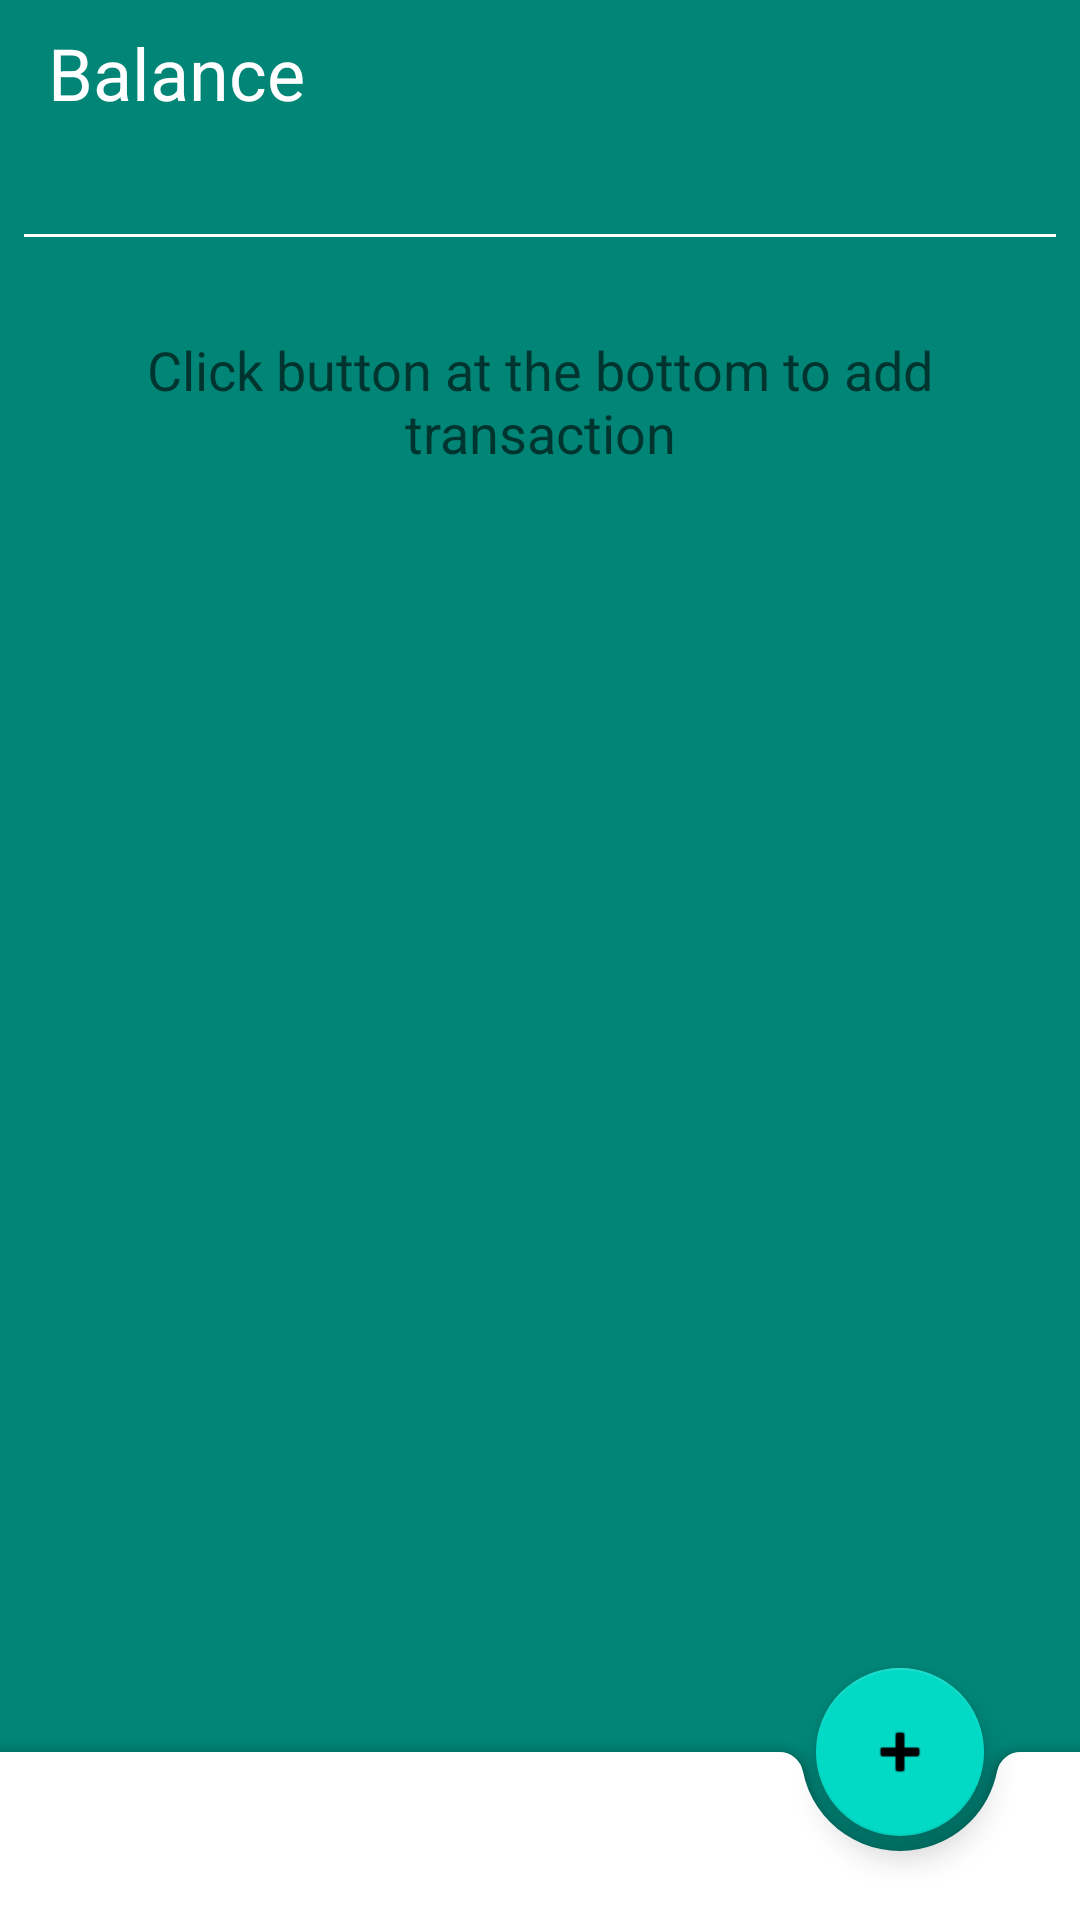

Produce the Android XML layout that renders to this screen, including the resource entries it uses.
<!-- AndroidManifest.xml: application theme AppTheme -->
<!-- res/layout/fragment_home_old.xml -->
<?xml version="1.0" encoding="utf-8"?>
<androidx.coordinatorlayout.widget.CoordinatorLayout xmlns:android="http://schemas.android.com/apk/res/android"
    xmlns:app="http://schemas.android.com/apk/res-auto"
    xmlns:tools="http://schemas.android.com/tools"
    android:id="@+id/coordinator"
    android:layout_width="match_parent"
    android:layout_height="match_parent">

    <com.google.android.material.appbar.AppBarLayout
        android:id="@+id/app_bar"
        android:layout_width="match_parent"
        android:layout_height="wrap_content"
        android:fitsSystemWindows="true" >

        <com.google.android.material.appbar.CollapsingToolbarLayout
            android:id="@+id/toolbar_layout"
            android:layout_width="match_parent"
            android:layout_height="match_parent"
            android:fitsSystemWindows="true"
            app:contentScrim="?attr/colorPrimary"
            app:layout_scrollFlags="scroll|exitUntilCollapsed">

            <androidx.cardview.widget.CardView
                android:id="@+id/cardView"
                android:layout_width="match_parent"
                android:layout_height="wrap_content"
                app:cardCornerRadius="0dp"
                app:cardElevation="0dp"
                app:cardBackgroundColor="@color/colorPrimary">

                <androidx.constraintlayout.widget.ConstraintLayout
                    android:layout_width="match_parent"
                    android:layout_height="wrap_content">

                    <TextView
                        android:id="@+id/caption_balance"
                        android:layout_width="0dp"
                        android:layout_height="wrap_content"
                        android:layout_marginStart="16dp"
                        android:layout_marginTop="8dp"
                        android:gravity="center_vertical|center_horizontal"
                        android:text="@string/current_balance"
                        android:textColor="@android:color/white"
                        android:textSize="24sp"
                        app:layout_constraintStart_toStartOf="parent"
                        app:layout_constraintTop_toTopOf="parent" />

                    <TextView
                        android:id="@+id/tv_current_wallet"
                        android:layout_width="0dp"
                        android:layout_height="wrap_content"
                        android:layout_marginStart="16dp"
                        android:layout_marginTop="8dp"
                        android:gravity="center_vertical|left"
                        android:textColor="@android:color/white"
                        android:textSize="16sp"
                        app:layout_constraintStart_toStartOf="parent"
                        app:layout_constraintTop_toBottomOf="@id/caption_balance"
                        tools:text="TEST ACCOUNT" />

                    <TextView
                        android:id="@+id/tv_balance_in_main_currency"
                        android:layout_width="wrap_content"
                        android:layout_height="wrap_content"
                        android:layout_marginEnd="8dp"
                        android:textColor="@android:color/white"
                        android:textSize="24sp"
                        app:layout_constraintEnd_toStartOf="@+id/tv_main_currency"
                        app:layout_constraintBaseline_toBaselineOf="@+id/caption_balance"
                        tools:text="100.000" />

                    <TextView
                        android:id="@+id/tv_main_currency"
                        android:layout_width="wrap_content"
                        android:layout_height="wrap_content"
                        android:layout_marginEnd="16dp"
                        android:textColor="@android:color/white"
                        android:textSize="24sp"
                        app:layout_constraintEnd_toEndOf="parent"
                        app:layout_constraintBaseline_toBaselineOf="@id/tv_balance_in_main_currency"
                        tools:text="CUR" />

                    <View
                        android:id="@+id/balance_hint_divider"
                        android:layout_width="0dp"
                        android:layout_height="1dp"
                        android:layout_marginStart="8dp"
                        android:layout_marginEnd="8dp"
                        android:layout_marginTop="8dp"
                        android:background="@android:color/white"
                        app:layout_constraintEnd_toEndOf="parent"
                        app:layout_constraintStart_toStartOf="parent"
                        app:layout_constraintTop_toBottomOf="@id/tv_current_wallet" />

                    <androidx.recyclerview.widget.RecyclerView
                        android:id="@+id/rv_balances"
                        android:layout_width="match_parent"
                        android:layout_height="wrap_content"
                        android:layout_marginTop="8dp"
                        app:layout_constraintTop_toBottomOf="@+id/balance_hint_divider" />
                </androidx.constraintlayout.widget.ConstraintLayout>

            </androidx.cardview.widget.CardView>
        </com.google.android.material.appbar.CollapsingToolbarLayout>
    </com.google.android.material.appbar.AppBarLayout>

    <androidx.constraintlayout.widget.ConstraintLayout
        android:id="@+id/layout_no_transactions"
        android:layout_width="match_parent"
        android:layout_height="wrap_content"
        android:layout_marginBottom="?attr/actionBarSize"
        app:layout_behavior="@string/appbar_scrolling_view_behavior">

        <ImageView
            android:id="@+id/iv_no_transactions"
            android:layout_width="128dp"
            android:layout_height="wrap_content"
            android:layout_marginStart="8dp"
            android:layout_marginTop="16dp"
            android:layout_marginEnd="8dp"
            android:adjustViewBounds="true"
            android:src="@drawable/icon_empty_transactions_list"
            app:layout_constraintEnd_toEndOf="parent"
            app:layout_constraintStart_toStartOf="parent"
            app:layout_constraintTop_toTopOf="parent" />

        <TextView
            android:layout_width="0dp"
            android:layout_height="wrap_content"
            android:layout_marginTop="8dp"
            android:layout_marginStart="8dp"
            android:layout_marginEnd="8dp"
            android:text="@string/no_transactions_yet"
            android:gravity="center_horizontal"
            style="@style/Base.TextAppearance.AppCompat.Medium"
            app:layout_constraintEnd_toEndOf="parent"
            app:layout_constraintStart_toStartOf="parent"
            app:layout_constraintTop_toBottomOf="@id/iv_no_transactions" />
    </androidx.constraintlayout.widget.ConstraintLayout>

    <androidx.recyclerview.widget.RecyclerView
        android:id="@+id/rv_transactions"
        android:layout_width="match_parent"
        android:layout_height="match_parent"
        android:layout_marginBottom="?attr/actionBarSize"
        app:layout_behavior="@string/appbar_scrolling_view_behavior" />

    

    <com.google.android.material.bottomappbar.BottomAppBar
        android:id="@+id/appbar"
        android:layout_width="match_parent"
        android:layout_height="wrap_content"
        android:layout_gravity="bottom"
        android:theme="@style/ThemeOverlay.MaterialComponents.Dark.ActionBar"
        app:popupTheme="@style/ThemeOverlay.AppCompat.Light"
        app:fabAlignmentMode="end" >
    </com.google.android.material.bottomappbar.BottomAppBar>

    <com.google.android.material.floatingactionbutton.FloatingActionButton
        android:id="@+id/fab_add"
        android:src="@android:drawable/ic_input_add"
        android:layout_width="wrap_content"
        android:layout_height="wrap_content"
        app:layout_anchor="@id/appbar" />

</androidx.coordinatorlayout.widget.CoordinatorLayout>
<!-- resources referenced by this layout -->
<resources>
  <color name="colorPrimary">#008577</color>
  <string name="current_balance">Balance</string>
  <string name="no_transactions_yet">Click button at the bottom to add transaction</string>
  <style name="AppTheme" parent="Theme.MaterialComponents.Light.NoActionBar">
          
          <item name="colorPrimary">@color/colorPrimary</item>
          <item name="colorPrimaryDark">@color/colorPrimaryDark</item>
          <item name="colorAccent">@color/colorAccent</item>
          <item name="android:windowBackground">@color/colorPrimary</item>
          <item name="android:textColor">@color/colorPrimaryText</item>
      </style>
  <color name="colorPrimaryDark">#00574B</color>
  <color name="colorAccent">#D81B60</color>
</resources>
